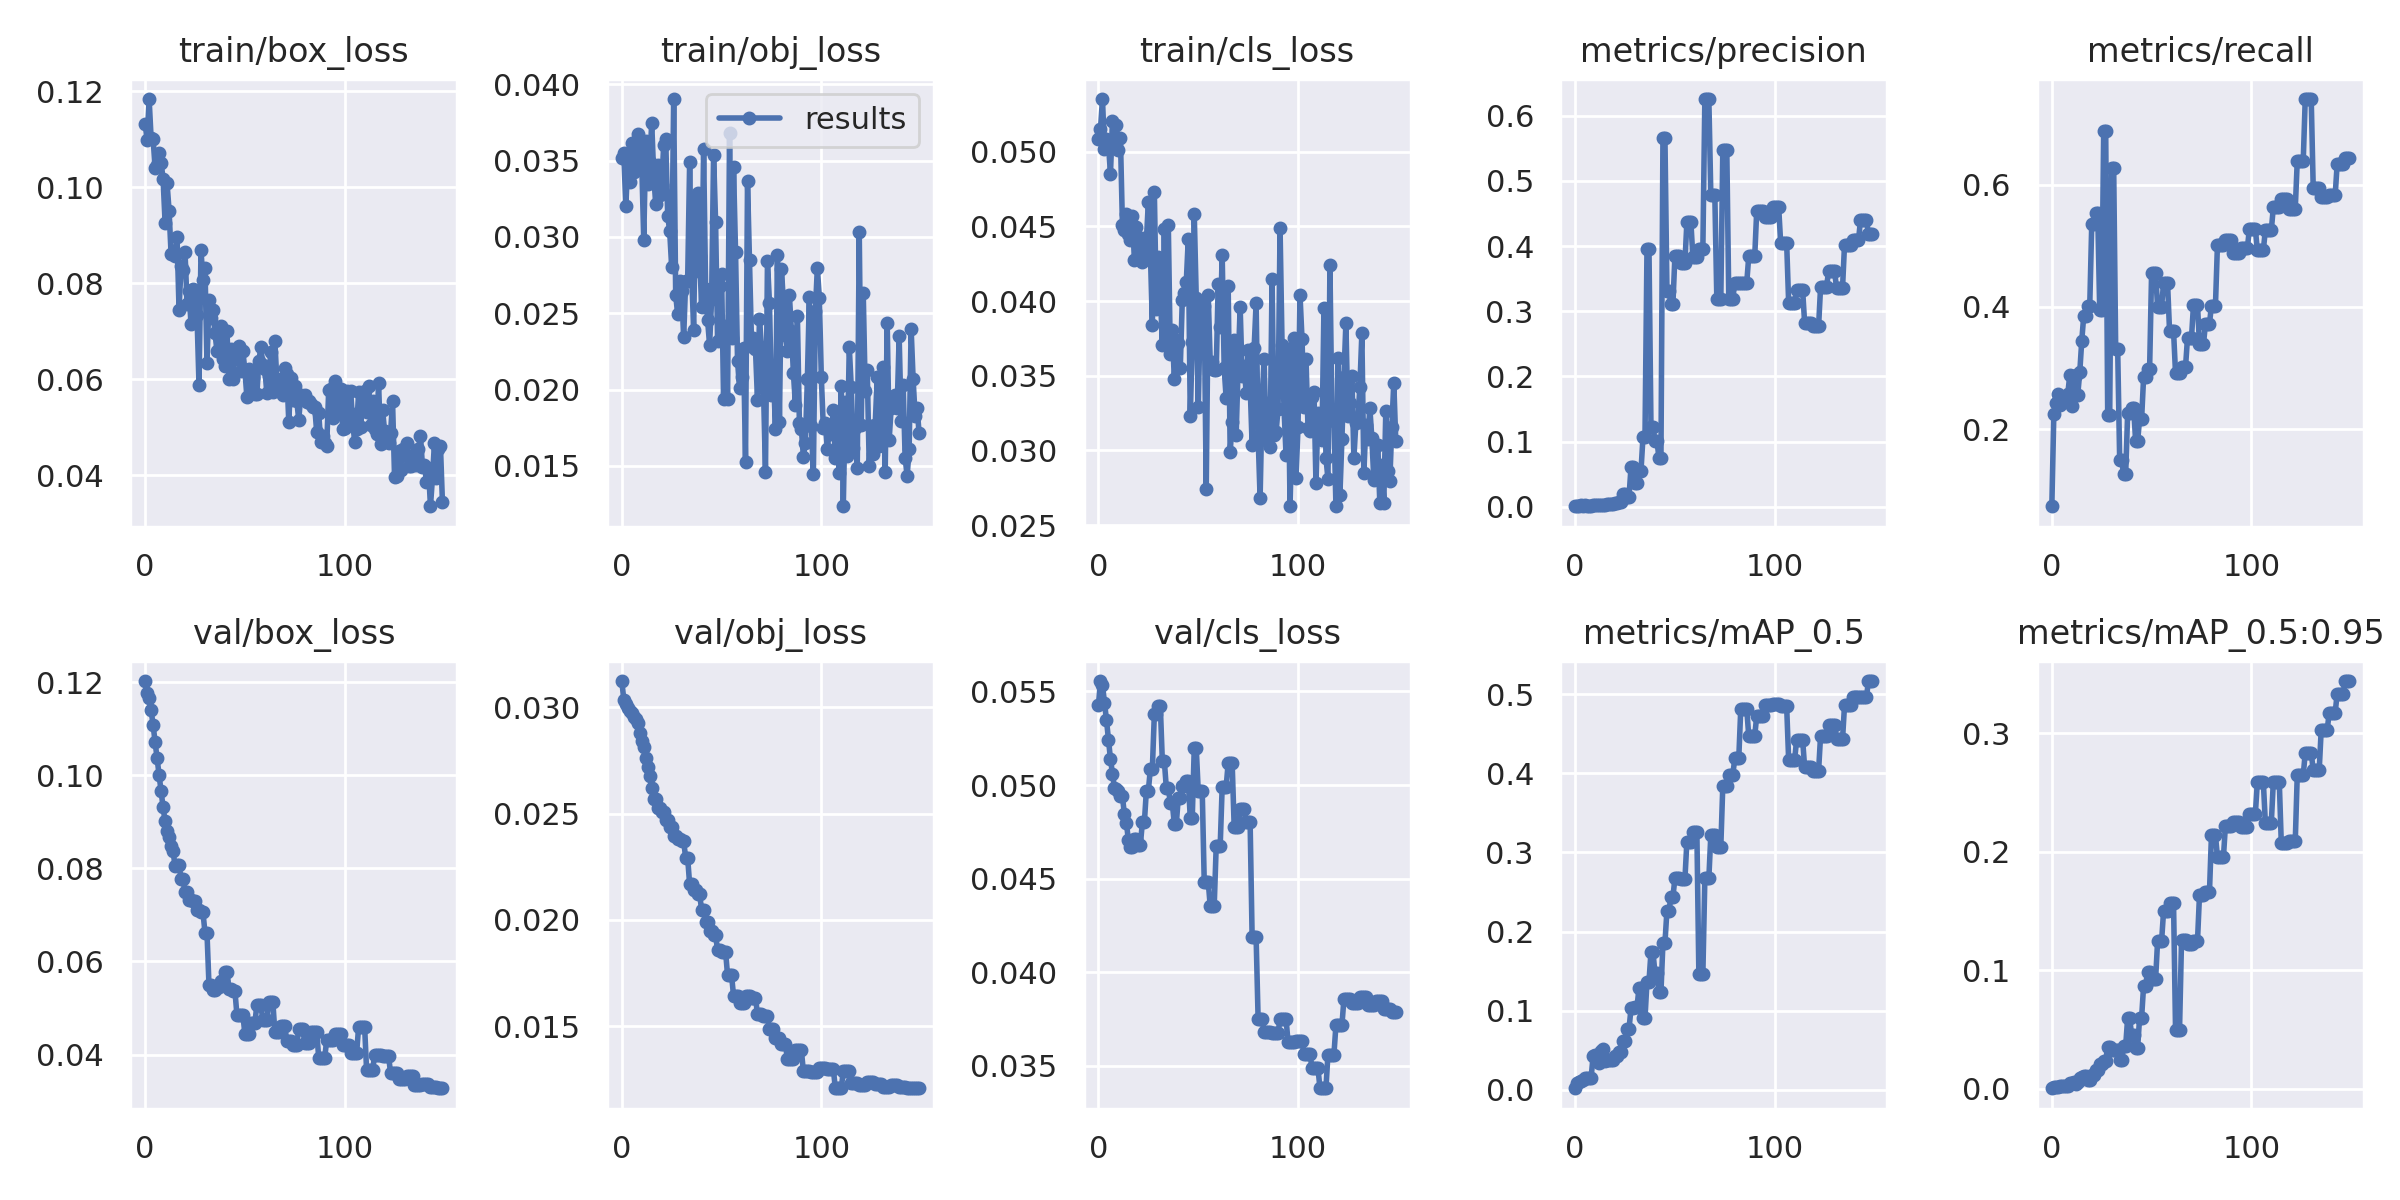

Values plotted in this chart, from the file beside it:
epoch, train/box_loss, train/obj_loss, train/cls_loss, metrics/precision, metrics/recall, metrics/mAP_0.5, metrics/mAP_0.5:0.95, val/box_loss, val/obj_loss, val/cls_loss, x/lr0, x/lr1, x/lr2
0, 0.1133, 0.03517, 0.05087, 0.0009058, 0.0744, 0.001736, 0.0003689, 0.1203, 0.03124, 0.05429, 0.1, 0, 0
1, 0.1099, 0.03549, 0.05149, 0.001712, 0.2247, 0.008356, 0.001505, 0.1177, 0.03037, 0.05556, 0.0991, 9.934e-05, 9.934e-05
2, 0.1184, 0.03201, 0.05352, 0.001798, 0.2429, 0.009126, 0.001666, 0.1165, 0.03016, 0.05534, 0.0982, 0.0001974, 0.0001974
3, 0.1102, 0.03482, 0.05015, 0.002138, 0.2581, 0.01056, 0.001719, 0.1139, 0.02997, 0.05441, 0.09729, 0.0002941, 0.0002941
4, 0.1101, 0.03359, 0.05084, 0.002043, 0.2399, 0.0117, 0.002052, 0.1108, 0.02982, 0.05348, 0.09639, 0.0003894, 0.0003894
5, 0.1041, 0.03618, 0.05051, 0.002152, 0.2524, 0.01412, 0.002115, 0.1071, 0.02971, 0.05242, 0.09548, 0.0004835, 0.0004835
6, 0.1047, 0.03427, 0.04851, 0.002002, 0.2456, 0.01445, 0.002098, 0.1037, 0.02956, 0.05139, 0.09458, 0.0005762, 0.0005762
7, 0.1072, 0.03444, 0.05203, 0.001945, 0.2456, 0.01474, 0.00198, 0.1, 0.02945, 0.05061, 0.09367, 0.0006677, 0.0006677
8, 0.1052, 0.03677, 0.05071, 0.002044, 0.2581, 0.01474, 0.00218, 0.09664, 0.02925, 0.04986, 0.09276, 0.0007578, 0.0007578
9, 0.1018, 0.03588, 0.05177, 0.002229, 0.2887, 0.04304, 0.005188, 0.09315, 0.02881, 0.04977, 0.09185, 0.0008465, 0.0008465
10, 0.09266, 0.03478, 0.0501, 0.002094, 0.2387, 0.04324, 0.005181, 0.09009, 0.02841, 0.0497, 0.09093, 0.000934, 0.000934
11, 0.1008, 0.0298, 0.05092, 0.002566, 0.2846, 0.04388, 0.005726, 0.08802, 0.02814, 0.04942, 0.09002, 0.00102, 0.00102
12, 0.09519, 0.03626, 0.04511, 0.002121, 0.2887, 0.03382, 0.004093, 0.08677, 0.02762, 0.04939, 0.08911, 0.001105, 0.001105
13, 0.08619, 0.03347, 0.04476, 0.002092, 0.2569, 0.04835, 0.005873, 0.08488, 0.02719, 0.04843, 0.08819, 0.001189, 0.001189
14, 0.08604, 0.03493, 0.04585, 0.002268, 0.2933, 0.052, 0.008739, 0.08373, 0.02678, 0.04798, 0.08727, 0.001271, 0.001271
15, 0.08568, 0.03746, 0.04452, 0.002752, 0.3448, 0.03625, 0.009996, 0.08046, 0.02618, 0.04704, 0.08635, 0.001352, 0.001352
16, 0.08963, 0.03403, 0.04407, 0.004878, 0.3859, 0.03758, 0.0103, 0.08078, 0.02568, 0.04671, 0.08543, 0.001431, 0.001431
17, 0.07453, 0.03214, 0.04569, 0.004878, 0.3859, 0.03758, 0.0103, 0.08078, 0.02568, 0.04671, 0.08451, 0.001509, 0.001509
18, 0.0837, 0.03471, 0.04274, 0.004339, 0.4011, 0.03706, 0.007581, 0.07771, 0.02529, 0.04713, 0.08359, 0.001586, 0.001586
19, 0.0827, 0.03275, 0.04498, 0.004339, 0.4011, 0.03706, 0.007581, 0.07771, 0.02529, 0.04713, 0.08266, 0.001662, 0.001662
20, 0.08648, 0.0334, 0.0443, 0.005266, 0.5348, 0.04192, 0.01194, 0.07488, 0.0251, 0.04682, 0.08174, 0.001736, 0.001736
21, 0.0758, 0.03604, 0.04344, 0.005266, 0.5348, 0.04192, 0.01194, 0.07488, 0.0251, 0.04682, 0.08081, 0.001809, 0.001809
22, 0.07837, 0.03644, 0.04259, 0.007828, 0.553, 0.04787, 0.01583, 0.0733, 0.02468, 0.048, 0.07988, 0.001881, 0.001881
23, 0.07146, 0.03141, 0.04424, 0.007828, 0.553, 0.04787, 0.01583, 0.0733, 0.02468, 0.048, 0.07895, 0.001951, 0.001951
24, 0.0789, 0.03037, 0.04404, 0.01997, 0.3943, 0.06089, 0.02094, 0.07295, 0.02435, 0.04971, 0.07802, 0.00202, 0.00202
25, 0.07809, 0.028, 0.04664, 0.01997, 0.3943, 0.06089, 0.02094, 0.07295, 0.02435, 0.04971, 0.07709, 0.002087, 0.002087
26, 0.07332, 0.03904, 0.04329, 0.01565, 0.6878, 0.07694, 0.02368, 0.07105, 0.02393, 0.05086, 0.07615, 0.002154, 0.002154
27, 0.05887, 0.02621, 0.03839, 0.01565, 0.6878, 0.07694, 0.02368, 0.07105, 0.02393, 0.05086, 0.07522, 0.002219, 0.002219
28, 0.08687, 0.02492, 0.04731, 0.06139, 0.223, 0.1028, 0.03548, 0.07052, 0.02382, 0.0538, 0.07428, 0.002283, 0.002283
29, 0.08067, 0.02711, 0.03949, 0.06139, 0.223, 0.1028, 0.03548, 0.07052, 0.02382, 0.0538, 0.07334, 0.002345, 0.002345
30, 0.08321, 0.02645, 0.04294, 0.0364, 0.6274, 0.1042, 0.03233, 0.06617, 0.02371, 0.05421, 0.07241, 0.002406, 0.002406
31, 0.06347, 0.02342, 0.04062, 0.0364, 0.6274, 0.1042, 0.03233, 0.06617, 0.02371, 0.05421, 0.07147, 0.002466, 0.002466
32, 0.07648, 0.02709, 0.03707, 0.05569, 0.3319, 0.129, 0.03245, 0.05495, 0.02293, 0.05128, 0.07052, 0.002524, 0.002524
33, 0.07269, 0.02711, 0.0448, 0.05569, 0.3319, 0.129, 0.03245, 0.05495, 0.02293, 0.05128, 0.06958, 0.002581, 0.002581
34, 0.07448, 0.0349, 0.03771, 0.1072, 0.1502, 0.0904, 0.02455, 0.05384, 0.02167, 0.04986, 0.06864, 0.002637, 0.002637
35, 0.06961, 0.02767, 0.04507, 0.1072, 0.1502, 0.0904, 0.02455, 0.05384, 0.02167, 0.04986, 0.06769, 0.002691, 0.002691
36, 0.06597, 0.02389, 0.03645, 0.3951, 0.1263, 0.1366, 0.03593, 0.05449, 0.0214, 0.04904, 0.06674, 0.002745, 0.002745
37, 0.07067, 0.0326, 0.03809, 0.3951, 0.1263, 0.1366, 0.03593, 0.05449, 0.0214, 0.04904, 0.0658, 0.002796, 0.002796
38, 0.07106, 0.03286, 0.03476, 0.1221, 0.2261, 0.1741, 0.05965, 0.05589, 0.02122, 0.04792, 0.06485, 0.002847, 0.002847
39, 0.06416, 0.02876, 0.03737, 0.1221, 0.2261, 0.1741, 0.05965, 0.05589, 0.02122, 0.04792, 0.0639, 0.002896, 0.002896
40, 0.06279, 0.02542, 0.0372, 0.1014, 0.2354, 0.1474, 0.04515, 0.05784, 0.02047, 0.04933, 0.06294, 0.002944, 0.002944
41, 0.07002, 0.03579, 0.03554, 0.1014, 0.2354, 0.1474, 0.04515, 0.05784, 0.02047, 0.04933, 0.06199, 0.002991, 0.002991
42, 0.06018, 0.02656, 0.04006, 0.0747, 0.1808, 0.1235, 0.0346, 0.05414, 0.01989, 0.04997, 0.06104, 0.003036, 0.003036
43, 0.0664, 0.02454, 0.04054, 0.0747, 0.1808, 0.1235, 0.0346, 0.05414, 0.01989, 0.04997, 0.06008, 0.00308, 0.00308
44, 0.06018, 0.02292, 0.04125, 0.5659, 0.2172, 0.1857, 0.06009, 0.05369, 0.01946, 0.05022, 0.05912, 0.003122, 0.003122
45, 0.06489, 0.02591, 0.04417, 0.5659, 0.2172, 0.1857, 0.06009, 0.05369, 0.01946, 0.05022, 0.05816, 0.003164, 0.003164
46, 0.06417, 0.03539, 0.03227, 0.3313, 0.2854, 0.2264, 0.08698, 0.04854, 0.01928, 0.04826, 0.0572, 0.003203, 0.003203
47, 0.06701, 0.03101, 0.03724, 0.3313, 0.2854, 0.2264, 0.08698, 0.04854, 0.01928, 0.04826, 0.05624, 0.003242, 0.003242
48, 0.06176, 0.0232, 0.04583, 0.3118, 0.2979, 0.2435, 0.09861, 0.04846, 0.01858, 0.05198, 0.05528, 0.003279, 0.003279
49, 0.06581, 0.02681, 0.04022, 0.3118, 0.2979, 0.2435, 0.09861, 0.04846, 0.01858, 0.05198, 0.05432, 0.003315, 0.003315
50, 0.06187, 0.02758, 0.03288, 0.3849, 0.4558, 0.2676, 0.09239, 0.04442, 0.01851, 0.04967, 0.05335, 0.00335, 0.00335
51, 0.05631, 0.01942, 0.03911, 0.3849, 0.4558, 0.2676, 0.09239, 0.04442, 0.01851, 0.04967, 0.05238, 0.003383, 0.003383
52, 0.06213, 0.02415, 0.03986, 0.3849, 0.4558, 0.2676, 0.09239, 0.04442, 0.01851, 0.04967, 0.05142, 0.003415, 0.003415
53, 0.05909, 0.01938, 0.03965, 0.3739, 0.4004, 0.2659, 0.1243, 0.04671, 0.0174, 0.04485, 0.05045, 0.003446, 0.003446
54, 0.06039, 0.03684, 0.0274, 0.3739, 0.4004, 0.2659, 0.1243, 0.04671, 0.0174, 0.04485, 0.04947, 0.003475, 0.003475
55, 0.05685, 0.02338, 0.0404, 0.3739, 0.4004, 0.2659, 0.1243, 0.04671, 0.0174, 0.04485, 0.0485, 0.003504, 0.003504
56, 0.05695, 0.03455, 0.03592, 0.4371, 0.4387, 0.3138, 0.1498, 0.05071, 0.01643, 0.04353, 0.04753, 0.00353, 0.00353
57, 0.06377, 0.02904, 0.03594, 0.4371, 0.4387, 0.3138, 0.1498, 0.05071, 0.01643, 0.04353, 0.04656, 0.003556, 0.003556
58, 0.06671, 0.0219, 0.03537, 0.4371, 0.4387, 0.3138, 0.1498, 0.05071, 0.01643, 0.04353, 0.04558, 0.00358, 0.00358
59, 0.06306, 0.02008, 0.03536, 0.3825, 0.3606, 0.3264, 0.1566, 0.04732, 0.01611, 0.04675, 0.0446, 0.003602, 0.003602
... 90 more rows
